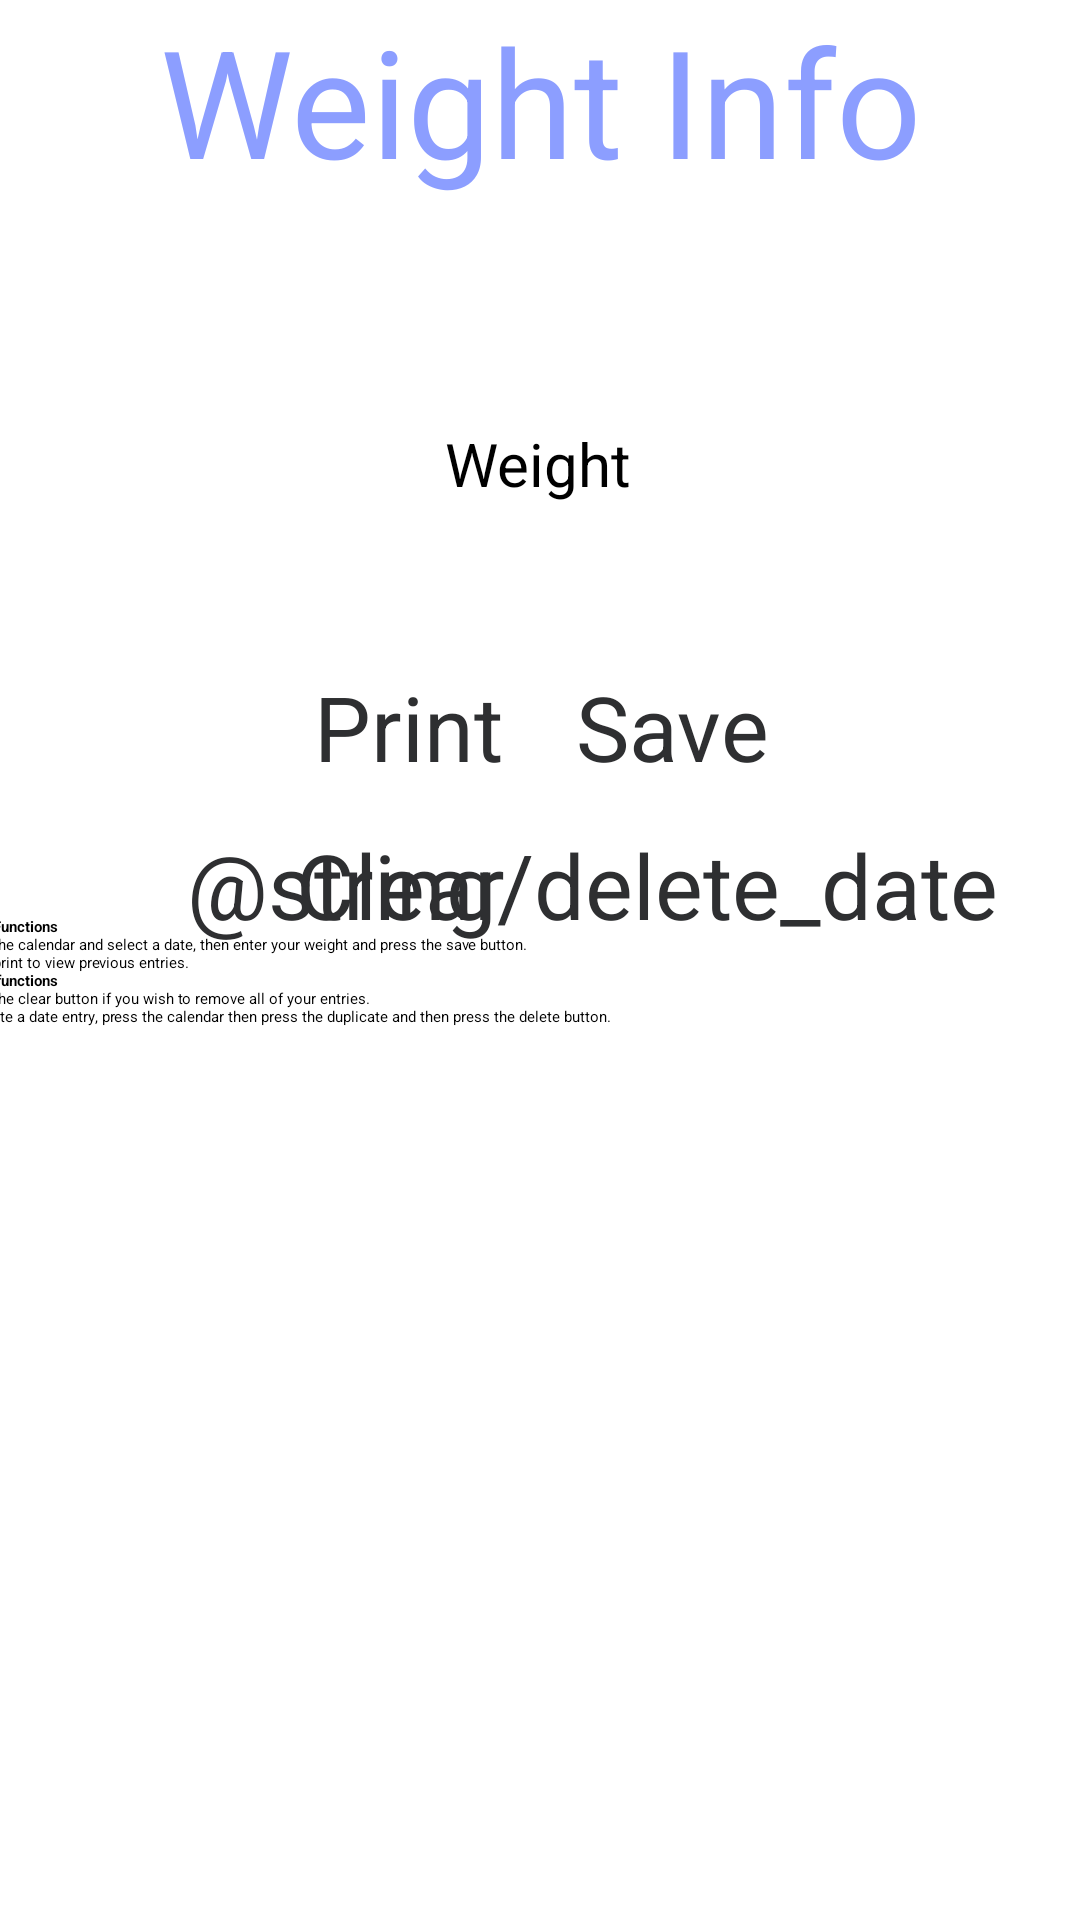

Produce the Android XML layout that renders to this screen, including the resource entries it uses.
<!-- AndroidManifest.xml: application theme Theme.Own_Project -->
<!-- res/layout/fragment_weight_history.xml -->
<?xml version="1.0" encoding="utf-8"?>
<FrameLayout xmlns:android="http://schemas.android.com/apk/res/android"
    xmlns:app="http://schemas.android.com/apk/res-auto"
    xmlns:tools="http://schemas.android.com/tools"
    android:layout_width="match_parent"
    android:layout_height="match_parent"
    android:orientation="vertical"
    tools:context=".WeightHistory">

    <androidx.constraintlayout.widget.ConstraintLayout
        android:layout_width="match_parent"
        android:layout_height="match_parent">


        <TextView
            android:id="@+id/textView"
            android:layout_width="match_parent"
            android:layout_height="match_parent"
            android:background="@color/white"
            android:text="Weight Info"
            android:textAlignment="center"
            android:textColor="@color/titlecolor"
            android:textSize="50sp"
            tools:layout_editor_absoluteX="0dp"
            tools:layout_editor_absoluteY="0dp" />

        <ImageView
            android:id="@+id/nf_calendar"
            android:layout_width="100dp"
            android:layout_height="100dp"
            android:background="@drawable/schedule_calendar"
            app:layout_constraintBottom_toBottomOf="parent"
            app:layout_constraintEnd_toEndOf="parent"
            app:layout_constraintHorizontal_bias="0.498"
            app:layout_constraintStart_toStartOf="parent"
            app:layout_constraintTop_toTopOf="parent"
            app:layout_constraintVertical_bias="0.098" />

        <TextView
            android:id="@+id/weightHistory_text"
            android:layout_width="wrap_content"
            android:layout_height="wrap_content"
            android:text="@string/nf_weight"
            android:textSize="20sp"
            app:layout_constraintBottom_toBottomOf="@+id/textView"
            app:layout_constraintEnd_toEndOf="parent"
            app:layout_constraintHorizontal_bias="0.498"
            app:layout_constraintStart_toStartOf="parent"
            app:layout_constraintTop_toTopOf="parent"
            app:layout_constraintVertical_bias="0.23" />

        <EditText
            android:id="@+id/weightHistory_weight"
            android:layout_width="wrap_content"
            android:layout_height="60dp"
            android:ems="8"
            android:inputType="number"
            app:layout_constraintBottom_toBottomOf="@+id/textView"
            app:layout_constraintEnd_toEndOf="parent"
            app:layout_constraintHorizontal_bias="0.497"
            app:layout_constraintStart_toStartOf="parent"
            app:layout_constraintTop_toTopOf="@+id/textView"
            app:layout_constraintVertical_bias="0.281" />

        <Button
            android:id="@+id/weightHistory_save"
            android:layout_width="wrap_content"
            android:layout_height="wrap_content"
            android:text="@string/save_button"
            android:textAlignment="center"
            android:theme="@style/buttonStyle"
            app:layout_constraintBottom_toBottomOf="parent"
            app:layout_constraintEnd_toEndOf="parent"
            app:layout_constraintHorizontal_bias="0.649"
            app:layout_constraintStart_toStartOf="parent"
            app:layout_constraintTop_toTopOf="parent"
            app:layout_constraintVertical_bias="0.37" />

        <Button
            android:id="@+id/weightHistory_print"
            android:layout_width="wrap_content"
            android:layout_height="wrap_content"
            android:text="@string/print_button"
            android:textAlignment="center"
            android:theme="@style/buttonStyle"
            app:layout_constraintBottom_toBottomOf="parent"
            app:layout_constraintEnd_toEndOf="parent"
            app:layout_constraintHorizontal_bias="0.352"
            app:layout_constraintStart_toStartOf="parent"
            app:layout_constraintTop_toTopOf="parent"
            app:layout_constraintVertical_bias="0.37" />

        <Button
            android:id="@+id/weightHistory_clear"
            android:layout_width="wrap_content"
            android:layout_height="wrap_content"
            android:text="@string/clear_button"
            android:textAlignment="center"
            android:theme="@style/buttonStyle"
            app:layout_constraintBottom_toBottomOf="@+id/textView"
            app:layout_constraintEnd_toEndOf="parent"
            app:layout_constraintHorizontal_bias="0.34"
            app:layout_constraintStart_toStartOf="parent"
            app:layout_constraintTop_toTopOf="@+id/textView"
            app:layout_constraintVertical_bias="0.458" />

        <Button
            android:id="@+id/weightHistory_delete"
            android:layout_width="wrap_content"
            android:layout_height="wrap_content"
            android:text="@string/delete_date"
            android:textAlignment="center"
            android:theme="@style/buttonStyle"
            app:layout_constraintBottom_toBottomOf="parent"
            app:layout_constraintEnd_toEndOf="parent"
            app:layout_constraintHorizontal_bias="0.695"
            app:layout_constraintStart_toStartOf="parent"
            app:layout_constraintTop_toTopOf="parent"
            app:layout_constraintVertical_bias="0.458" />

        <TextView
            android:id="@+id/weightHistory_show"
            android:layout_width="396dp"
            android:layout_height="330dp"
            android:text="@string/weightHistory_instruction"
            app:autoSizeMaxTextSize="25sp"
            app:autoSizeMinTextSize="10sp"
            app:autoSizeTextType="uniform"

            app:layout_constraintBottom_toBottomOf="parent"
            app:layout_constraintEnd_toEndOf="parent"
            app:layout_constraintHorizontal_bias="0.466"
            app:layout_constraintStart_toStartOf="parent"
            app:layout_constraintTop_toTopOf="@+id/textView"
            app:layout_constraintVertical_bias="0.985" />
    </androidx.constraintlayout.widget.ConstraintLayout>
    

</FrameLayout>
<!-- resources referenced by this layout -->
<resources>
  <color name="titlecolor">#8C9EFF</color>
  <color name="white">#FFF</color>
  <string name="clear_button">Clear</string>
  <string name="nf_weight">Weight</string>
  <string name="print_button">Print</string>
  <string name="save_button">Save</string>
  <string name="weightHistory_instruction">
          <b>Basic Functions</b>\nPress the calendar and select a date, then enter your weight and press the save button.\nPress print to view previous entries.\n
          <b>Other functions</b>\nPress the clear button if you wish to remove all of your entries.\nTo delete a date entry, press the calendar then press the duplicate and then press the delete button.
  
      </string>
  <style name="buttonStyle" parent="Widget.AppCompat.Button">
          <item name="android:backgroundTint">@color/smallbutton</item>
          <item name="android:textColor">@color/black</item>
          <item name="android:textAllCaps">false</item>
          <item name="android:textSize">30sp</item>
      </style>
  <color name="smallbutton">#808080</color>
  <color name="black">#2E2F31</color>
</resources>
